Run: headless pygame with SDL's dummy video driver; simulated clock (each Clock.tick advances the game by its frame time, no real sleeping); random seed 0; keys injected as events and as key.get_pressed() state; mouse plan: one left click at the window centre at the start of phase 2, then a move to the lower-right quarter at the start of phase 3.
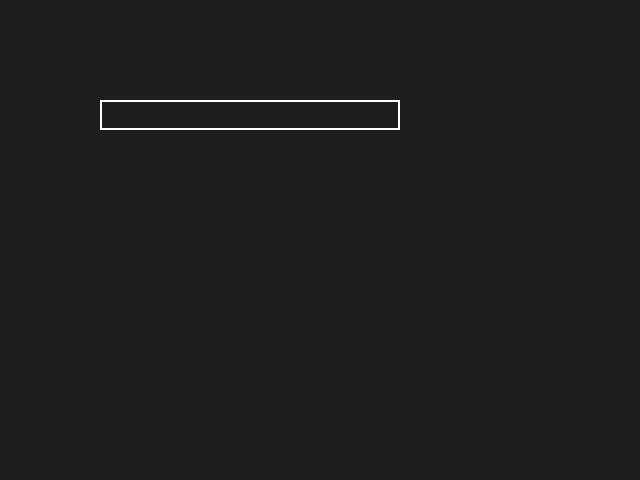
Frame 1 of 4 · flips 1–60 · no input
Frame 2 of 4 · flips 61–180 · clicked the window centre · tapped SPACE, RETURN · held RIGHT (→), D · screen unchanged from frame 1, image omitted
Frame 3 of 4 · flips 181–300 · moved the mouse to the lower-right quarter · held DOWN (↓), S · screen unchanged from frame 2, image omitted
Frame 4 of 4 · flips 301–420 · held LEFT (←), A, UP (↑), W · screen unchanged from frame 3, image omitted

The pygame program that drew these frames:

import pygame as pg

class Pole_vvoda():
    def __init__(self, x, y, width, height, limit) -> None:
        self.font = pg.font.Font(None, 20)
        self.input_box = pg.Rect(x, y, width, height)
        self.color = pg.Color('white')
        self.text = ''
        self.active = False
        self.limit = limit

    def draw(self, screen):
        
        txt_surface = self.font.render(self.text, True, self.color)
        screen.blit(txt_surface, (self.input_box.x + 5, self.input_box.y + 5))
        pg.draw.rect(screen, self.color, self.input_box, 2)

    def update(self, event):
        if event.type == pg.MOUSEBUTTONDOWN:
            if self.get_box().collidepoint(event.pos):
                self.change_act(not self.get_act())
            else:
                self.change_act(False)
        if event.type == pg.KEYDOWN:
            if self.get_act():
                if event.key == pg.K_RETURN:
                    print(self.get_text())
                    self.change_text('')
                elif event.key == pg.K_BACKSPACE:
                    self.change_text(self.get_text()[:-1])
                else:
                    self.change_text(self.get_text() + event.unicode)

    def get_act(self):
        return self.active

    def get_box(self):
        return self.input_box

    def change_act(self, act):
        self.active = act

    def change_text(self, text):
        if len(text) <= self.limit:
            self.text = text
    
    def get_text(self):
        return self.text


pg.init()
screen = pg.display.set_mode((640, 480))
clock = pg.time.Clock()
text_input = Pole_vvoda(100, 100, 300, 30, 10)
done = False

while done == False:
    for event in pg.event.get():
        if event.type == pg.QUIT:
            done = True
        text_input.update(event)
    screen.fill((30, 30, 30))
    text_input.draw(screen)
    pg.display.flip()
    clock.tick(30)


if __name__ == '__main__':
    pg.init()
    pg.quit()
